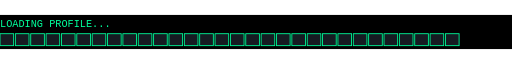
t = 0.00 s
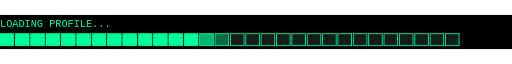
t = 0.75 s
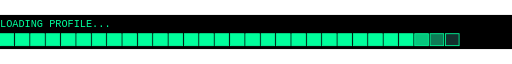
t = 1.46 s
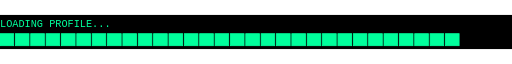
t = 2.24 s
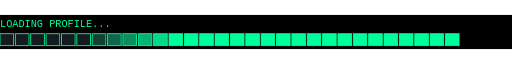
t = 2.95 s
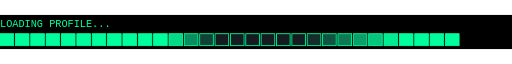
t = 3.68 s

The animated SVG that drew these frames (rendered in a browser with its animation timeline set to each time). Animation: 30 SMIL elements (animate=30); one cycle of 4.45 s, repeats indefinitely.

<svg xmlns="http://www.w3.org/2000/svg" width="600" height="40" viewBox="0 0 600 40">
  <rect width="600" height="40" fill="#000000"/>
  <text x="0" y="14" font-family="monospace" font-size="12" fill="#00FF9C">LOADING PROFILE...</text>
  <g>
<rect x="0" y="22" width="16" height="14" fill="#161B22" stroke="#00FF9C" stroke-width="1"/>
<rect x="0" y="22" width="16" height="14" fill="#00FF9C" opacity="0"><animate attributeName="opacity" values="0;1;1;0;0" keyTimes="0;0.05;0.8;0.9;1" dur="3s" begin="0.0s" repeatCount="indefinite"/></rect>
<rect x="18" y="22" width="16" height="14" fill="#161B22" stroke="#00FF9C" stroke-width="1"/>
<rect x="18" y="22" width="16" height="14" fill="#00FF9C" opacity="0"><animate attributeName="opacity" values="0;1;1;0;0" keyTimes="0;0.05;0.8;0.9;1" dur="3s" begin="0.05s" repeatCount="indefinite"/></rect>
<rect x="36" y="22" width="16" height="14" fill="#161B22" stroke="#00FF9C" stroke-width="1"/>
<rect x="36" y="22" width="16" height="14" fill="#00FF9C" opacity="0"><animate attributeName="opacity" values="0;1;1;0;0" keyTimes="0;0.05;0.8;0.9;1" dur="3s" begin="0.1s" repeatCount="indefinite"/></rect>
<rect x="54" y="22" width="16" height="14" fill="#161B22" stroke="#00FF9C" stroke-width="1"/>
<rect x="54" y="22" width="16" height="14" fill="#00FF9C" opacity="0"><animate attributeName="opacity" values="0;1;1;0;0" keyTimes="0;0.05;0.8;0.9;1" dur="3s" begin="0.15s" repeatCount="indefinite"/></rect>
<rect x="72" y="22" width="16" height="14" fill="#161B22" stroke="#00FF9C" stroke-width="1"/>
<rect x="72" y="22" width="16" height="14" fill="#00FF9C" opacity="0"><animate attributeName="opacity" values="0;1;1;0;0" keyTimes="0;0.05;0.8;0.9;1" dur="3s" begin="0.2s" repeatCount="indefinite"/></rect>
<rect x="90" y="22" width="16" height="14" fill="#161B22" stroke="#00FF9C" stroke-width="1"/>
<rect x="90" y="22" width="16" height="14" fill="#00FF9C" opacity="0"><animate attributeName="opacity" values="0;1;1;0;0" keyTimes="0;0.05;0.8;0.9;1" dur="3s" begin="0.25s" repeatCount="indefinite"/></rect>
<rect x="108" y="22" width="16" height="14" fill="#161B22" stroke="#00FF9C" stroke-width="1"/>
<rect x="108" y="22" width="16" height="14" fill="#00FF9C" opacity="0"><animate attributeName="opacity" values="0;1;1;0;0" keyTimes="0;0.05;0.8;0.9;1" dur="3s" begin="0.3s" repeatCount="indefinite"/></rect>
<rect x="126" y="22" width="16" height="14" fill="#161B22" stroke="#00FF9C" stroke-width="1"/>
<rect x="126" y="22" width="16" height="14" fill="#00FF9C" opacity="0"><animate attributeName="opacity" values="0;1;1;0;0" keyTimes="0;0.05;0.8;0.9;1" dur="3s" begin="0.35s" repeatCount="indefinite"/></rect>
<rect x="144" y="22" width="16" height="14" fill="#161B22" stroke="#00FF9C" stroke-width="1"/>
<rect x="144" y="22" width="16" height="14" fill="#00FF9C" opacity="0"><animate attributeName="opacity" values="0;1;1;0;0" keyTimes="0;0.05;0.8;0.9;1" dur="3s" begin="0.4s" repeatCount="indefinite"/></rect>
<rect x="162" y="22" width="16" height="14" fill="#161B22" stroke="#00FF9C" stroke-width="1"/>
<rect x="162" y="22" width="16" height="14" fill="#00FF9C" opacity="0"><animate attributeName="opacity" values="0;1;1;0;0" keyTimes="0;0.05;0.8;0.9;1" dur="3s" begin="0.45s" repeatCount="indefinite"/></rect>
<rect x="180" y="22" width="16" height="14" fill="#161B22" stroke="#00FF9C" stroke-width="1"/>
<rect x="180" y="22" width="16" height="14" fill="#00FF9C" opacity="0"><animate attributeName="opacity" values="0;1;1;0;0" keyTimes="0;0.05;0.8;0.9;1" dur="3s" begin="0.5s" repeatCount="indefinite"/></rect>
<rect x="198" y="22" width="16" height="14" fill="#161B22" stroke="#00FF9C" stroke-width="1"/>
<rect x="198" y="22" width="16" height="14" fill="#00FF9C" opacity="0"><animate attributeName="opacity" values="0;1;1;0;0" keyTimes="0;0.05;0.8;0.9;1" dur="3s" begin="0.55s" repeatCount="indefinite"/></rect>
<rect x="216" y="22" width="16" height="14" fill="#161B22" stroke="#00FF9C" stroke-width="1"/>
<rect x="216" y="22" width="16" height="14" fill="#00FF9C" opacity="0"><animate attributeName="opacity" values="0;1;1;0;0" keyTimes="0;0.05;0.8;0.9;1" dur="3s" begin="0.6s" repeatCount="indefinite"/></rect>
<rect x="234" y="22" width="16" height="14" fill="#161B22" stroke="#00FF9C" stroke-width="1"/>
<rect x="234" y="22" width="16" height="14" fill="#00FF9C" opacity="0"><animate attributeName="opacity" values="0;1;1;0;0" keyTimes="0;0.05;0.8;0.9;1" dur="3s" begin="0.65s" repeatCount="indefinite"/></rect>
<rect x="252" y="22" width="16" height="14" fill="#161B22" stroke="#00FF9C" stroke-width="1"/>
<rect x="252" y="22" width="16" height="14" fill="#00FF9C" opacity="0"><animate attributeName="opacity" values="0;1;1;0;0" keyTimes="0;0.05;0.8;0.9;1" dur="3s" begin="0.7s" repeatCount="indefinite"/></rect>
<rect x="270" y="22" width="16" height="14" fill="#161B22" stroke="#00FF9C" stroke-width="1"/>
<rect x="270" y="22" width="16" height="14" fill="#00FF9C" opacity="0"><animate attributeName="opacity" values="0;1;1;0;0" keyTimes="0;0.05;0.8;0.9;1" dur="3s" begin="0.75s" repeatCount="indefinite"/></rect>
<rect x="288" y="22" width="16" height="14" fill="#161B22" stroke="#00FF9C" stroke-width="1"/>
<rect x="288" y="22" width="16" height="14" fill="#00FF9C" opacity="0"><animate attributeName="opacity" values="0;1;1;0;0" keyTimes="0;0.05;0.8;0.9;1" dur="3s" begin="0.8s" repeatCount="indefinite"/></rect>
<rect x="306" y="22" width="16" height="14" fill="#161B22" stroke="#00FF9C" stroke-width="1"/>
<rect x="306" y="22" width="16" height="14" fill="#00FF9C" opacity="0"><animate attributeName="opacity" values="0;1;1;0;0" keyTimes="0;0.05;0.8;0.9;1" dur="3s" begin="0.85s" repeatCount="indefinite"/></rect>
<rect x="324" y="22" width="16" height="14" fill="#161B22" stroke="#00FF9C" stroke-width="1"/>
<rect x="324" y="22" width="16" height="14" fill="#00FF9C" opacity="0"><animate attributeName="opacity" values="0;1;1;0;0" keyTimes="0;0.05;0.8;0.9;1" dur="3s" begin="0.9s" repeatCount="indefinite"/></rect>
<rect x="342" y="22" width="16" height="14" fill="#161B22" stroke="#00FF9C" stroke-width="1"/>
<rect x="342" y="22" width="16" height="14" fill="#00FF9C" opacity="0"><animate attributeName="opacity" values="0;1;1;0;0" keyTimes="0;0.05;0.8;0.9;1" dur="3s" begin="0.95s" repeatCount="indefinite"/></rect>
<rect x="360" y="22" width="16" height="14" fill="#161B22" stroke="#00FF9C" stroke-width="1"/>
<rect x="360" y="22" width="16" height="14" fill="#00FF9C" opacity="0"><animate attributeName="opacity" values="0;1;1;0;0" keyTimes="0;0.05;0.8;0.9;1" dur="3s" begin="1.0s" repeatCount="indefinite"/></rect>
<rect x="378" y="22" width="16" height="14" fill="#161B22" stroke="#00FF9C" stroke-width="1"/>
<rect x="378" y="22" width="16" height="14" fill="#00FF9C" opacity="0"><animate attributeName="opacity" values="0;1;1;0;0" keyTimes="0;0.05;0.8;0.9;1" dur="3s" begin="1.05s" repeatCount="indefinite"/></rect>
<rect x="396" y="22" width="16" height="14" fill="#161B22" stroke="#00FF9C" stroke-width="1"/>
<rect x="396" y="22" width="16" height="14" fill="#00FF9C" opacity="0"><animate attributeName="opacity" values="0;1;1;0;0" keyTimes="0;0.05;0.8;0.9;1" dur="3s" begin="1.1s" repeatCount="indefinite"/></rect>
<rect x="414" y="22" width="16" height="14" fill="#161B22" stroke="#00FF9C" stroke-width="1"/>
<rect x="414" y="22" width="16" height="14" fill="#00FF9C" opacity="0"><animate attributeName="opacity" values="0;1;1;0;0" keyTimes="0;0.05;0.8;0.9;1" dur="3s" begin="1.15s" repeatCount="indefinite"/></rect>
<rect x="432" y="22" width="16" height="14" fill="#161B22" stroke="#00FF9C" stroke-width="1"/>
<rect x="432" y="22" width="16" height="14" fill="#00FF9C" opacity="0"><animate attributeName="opacity" values="0;1;1;0;0" keyTimes="0;0.05;0.8;0.9;1" dur="3s" begin="1.2s" repeatCount="indefinite"/></rect>
<rect x="450" y="22" width="16" height="14" fill="#161B22" stroke="#00FF9C" stroke-width="1"/>
<rect x="450" y="22" width="16" height="14" fill="#00FF9C" opacity="0"><animate attributeName="opacity" values="0;1;1;0;0" keyTimes="0;0.05;0.8;0.9;1" dur="3s" begin="1.25s" repeatCount="indefinite"/></rect>
<rect x="468" y="22" width="16" height="14" fill="#161B22" stroke="#00FF9C" stroke-width="1"/>
<rect x="468" y="22" width="16" height="14" fill="#00FF9C" opacity="0"><animate attributeName="opacity" values="0;1;1;0;0" keyTimes="0;0.05;0.8;0.9;1" dur="3s" begin="1.3s" repeatCount="indefinite"/></rect>
<rect x="486" y="22" width="16" height="14" fill="#161B22" stroke="#00FF9C" stroke-width="1"/>
<rect x="486" y="22" width="16" height="14" fill="#00FF9C" opacity="0"><animate attributeName="opacity" values="0;1;1;0;0" keyTimes="0;0.05;0.8;0.9;1" dur="3s" begin="1.35s" repeatCount="indefinite"/></rect>
<rect x="504" y="22" width="16" height="14" fill="#161B22" stroke="#00FF9C" stroke-width="1"/>
<rect x="504" y="22" width="16" height="14" fill="#00FF9C" opacity="0"><animate attributeName="opacity" values="0;1;1;0;0" keyTimes="0;0.05;0.8;0.9;1" dur="3s" begin="1.4s" repeatCount="indefinite"/></rect>
<rect x="522" y="22" width="16" height="14" fill="#161B22" stroke="#00FF9C" stroke-width="1"/>
<rect x="522" y="22" width="16" height="14" fill="#00FF9C" opacity="0"><animate attributeName="opacity" values="0;1;1;0;0" keyTimes="0;0.05;0.8;0.9;1" dur="3s" begin="1.45s" repeatCount="indefinite"/></rect>
  </g>
</svg>
